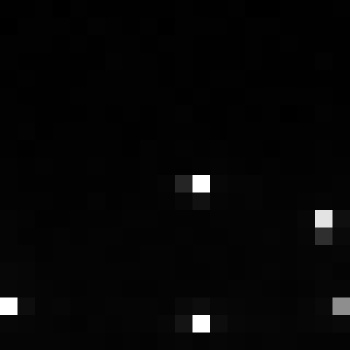

Data behind this chart, as committed beside it:
, xmin, ymin, lat, lon, area, perimeter, max_nanowatts, min_nanowatts, moonlight_illumination, clear_sky_confidence, mean_nanowatts
0, 979, 3815, -6.291, -6.291, 2.0, 0.0, 119.4, 0.0, 11.86, 0.0, 2.817
